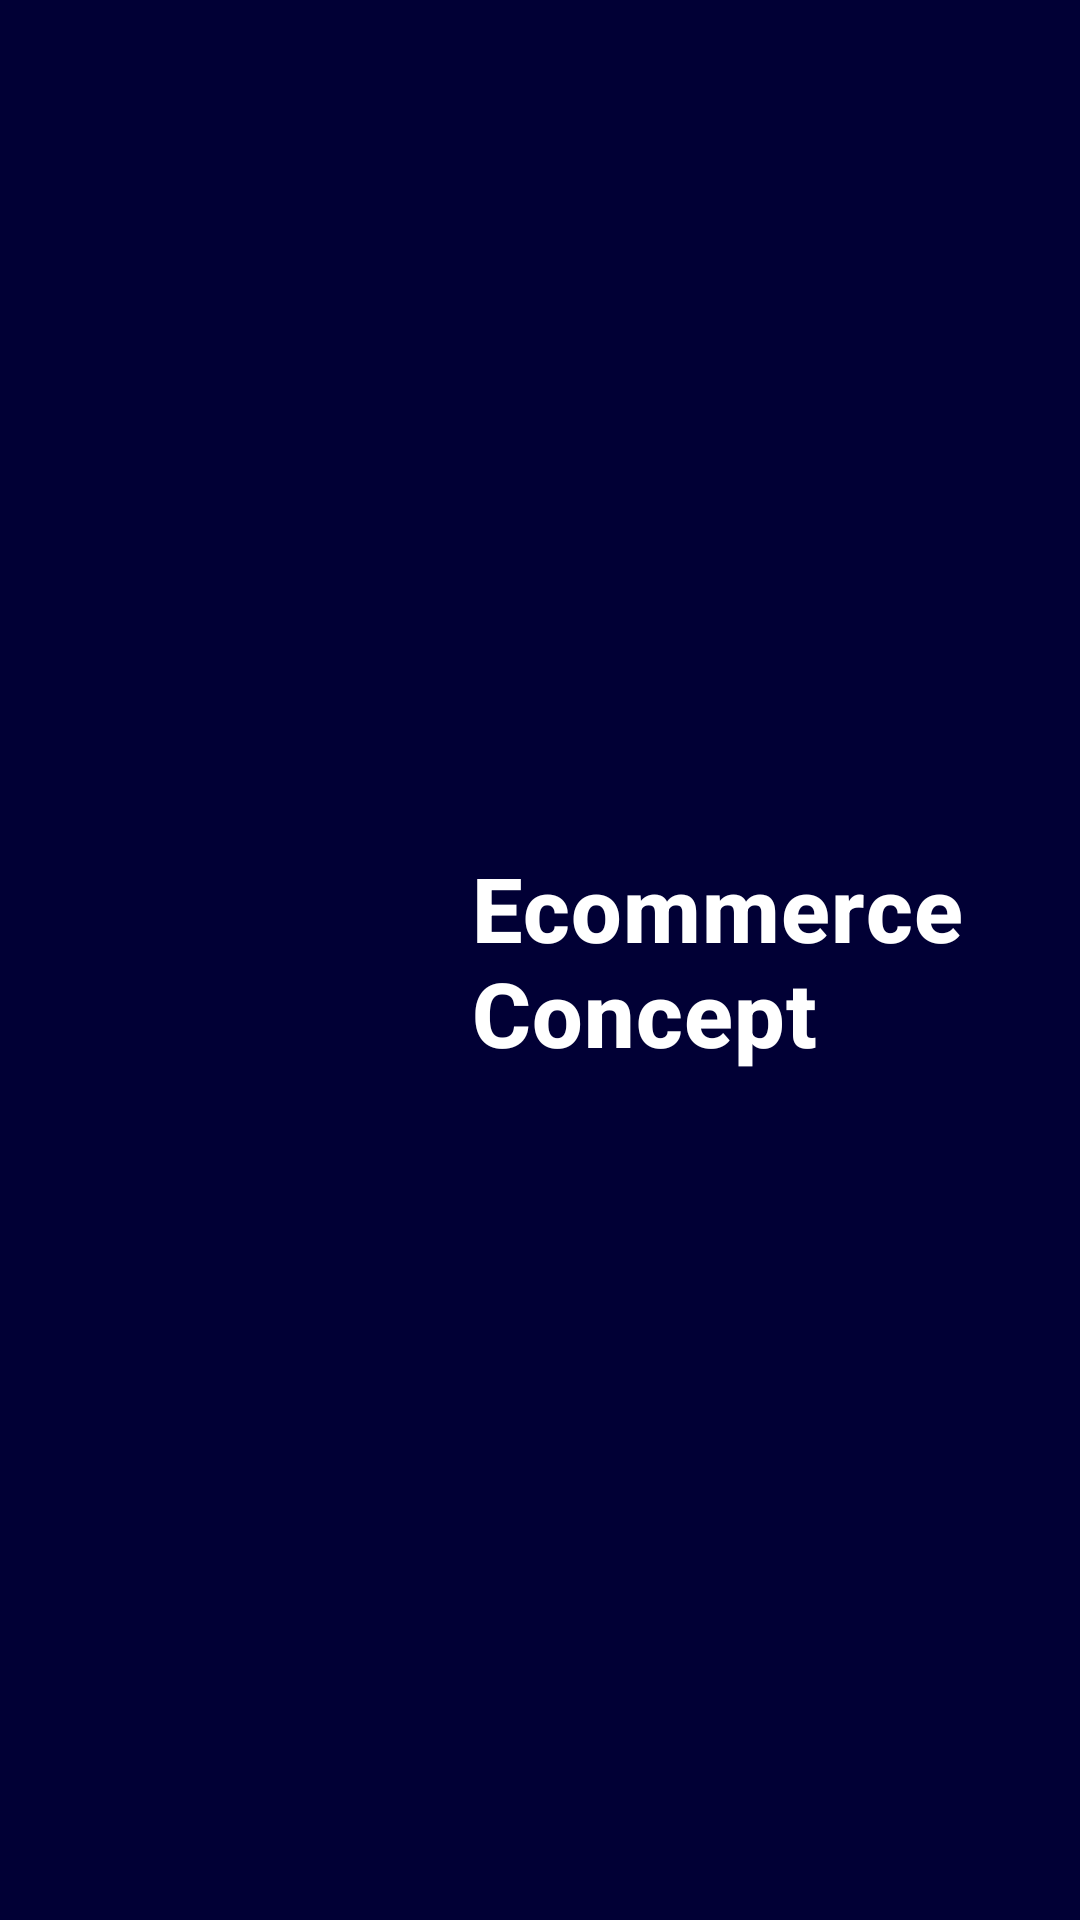

Produce the Android XML layout that renders to this screen, including the resource entries it uses.
<!-- AndroidManifest.xml: application theme Theme.Effective_Mobile -->
<!-- res/layout/activity_splash.xml -->
<?xml version="1.0" encoding="utf-8"?>
<androidx.constraintlayout.widget.ConstraintLayout xmlns:android="http://schemas.android.com/apk/res/android"
    xmlns:tools="http://schemas.android.com/tools"
    android:layout_width="match_parent"
    android:layout_height="match_parent"
    xmlns:app="http://schemas.android.com/apk/res-auto"
    tools:context=".presentation.SplashActivity"
    android:background="@color/textColor"
    app:shapeAppearanceOverlay="@style/AppCustomThemes.SplashShape">

    <FrameLayout
        android:id="@+id/splash_ring"
        android:layout_width="132dp"
        android:layout_height="132dp"
        app:layout_constraintStart_toStartOf="parent"
        app:layout_constraintTop_toTopOf="parent"
        app:layout_constraintEnd_toEndOf="parent"
        app:layout_constraintBottom_toBottomOf="parent"
        android:background="@drawable/splahs_background"
        />

    <TextView
        android:layout_width="194dp"
        android:layout_height="wrap_content"
        android:layout_marginStart="34dp"
        android:text="@string/ecommerce_concept"
        android:textColor="@color/white"
        android:textSize="30sp"
        android:textAppearance="@style/TextAppearance.MaterialComponents.Headline6"
        android:textStyle="bold"
        app:layout_constraintStart_toStartOf="@id/splash_ring"
        app:layout_constraintTop_toTopOf="parent"
        app:layout_constraintEnd_toEndOf="parent"
        app:layout_constraintBottom_toBottomOf="parent"
        />

</androidx.constraintlayout.widget.ConstraintLayout>
<!-- resources referenced by this layout -->
<resources>
  <color name="textColor">#010035</color>
  <color name="white">#FFFFFFFF</color>
  <string name="ecommerce_concept">Ecommerce Concept</string>
  <style name="AppCustomThemes.SplashShape">
          <item name="cornerSize">50%</item>
          <item name="colorPrimary">@color/textColor</item>
          <item name="colorSecondary">@color/textColor</item>
      </style>
  <style name="Theme.Effective_Mobile" parent="Theme.MaterialComponents.DayNight.NoActionBar">
          
          <item name="colorPrimary">@color/background</item>
          <item name="colorPrimaryVariant">@color/background</item>
          <item name="colorOnPrimary">@color/white</item>
          
          <item name="colorSecondary">@color/teal_200</item>
          <item name="colorSecondaryVariant">@color/teal_700</item>
          <item name="colorOnSecondary">@color/black</item>
          
          <item name="android:statusBarColor">?attr/colorPrimaryVariant</item>
          <item name="android:windowLightStatusBar" tools:targetApi="m">true</item>
          
      </style>
  <color name="background">#F5F5F5</color>
  <color name="teal_200">#FF03DAC5</color>
  <color name="teal_700">#FF018786</color>
  <color name="black">#FF000000</color>
</resources>
